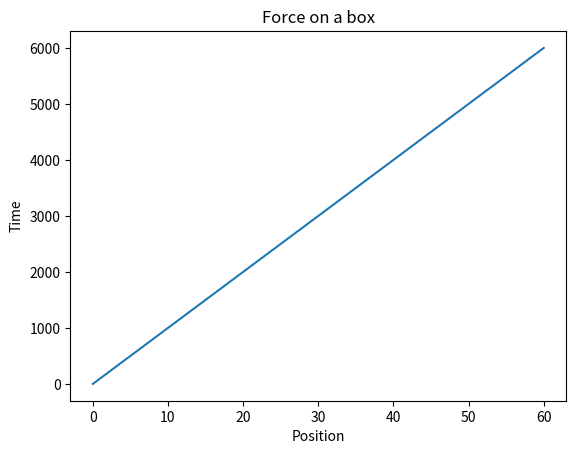

Write the Python code that produced this figure.
# -*- coding: utf-8 -*-
"""
Created on Mon Oct 29 19:31:11 2018

@author: Hassan Farhat
"""

#Import Libraries
import numpy as np
import math as math 
import matplotlib.pyplot as plt

#Initializing Variables
F=1
m=1
t=60
i=0
dt=0.01
dx=0.01
n = int (t/dt)  #This step was important because the floats can be used as counters
a = F/m
v = []
x = []
t = []
xRHS = []
xLHS = []

#Interating and calculating the velocity in time steps
for i in range(0, n):
    # .append addes a new position in a defined array
    v.append(i)
    t.append(i)
    x.append(i)
    xRHS.append(i)
    xLHS.append(i)
    v[i]= a*dt
    t[i]=i
    
    if i == 0:
        xLHS[i] = v[i]*t[i] 
        xRHS[i] = 0
        x[i] = xLHS[i]
    elif i == n:
        xRHS[i] = v[i]*t[i] 
        xLHS[i] = 0
        x[i] = xRHS[i]
    else:
        xLHS[i] = v[i]*t[i] 
        xRHS[i] = v[i-1]*t[i]
        x[i] = (0.5)*(xRHS[i] + xLHS[i])
        
#Plot the graph of time and position
plt.plot(x,t)
plt.xlabel('Position')
plt.ylabel('Time')
plt.title('Force on a box')